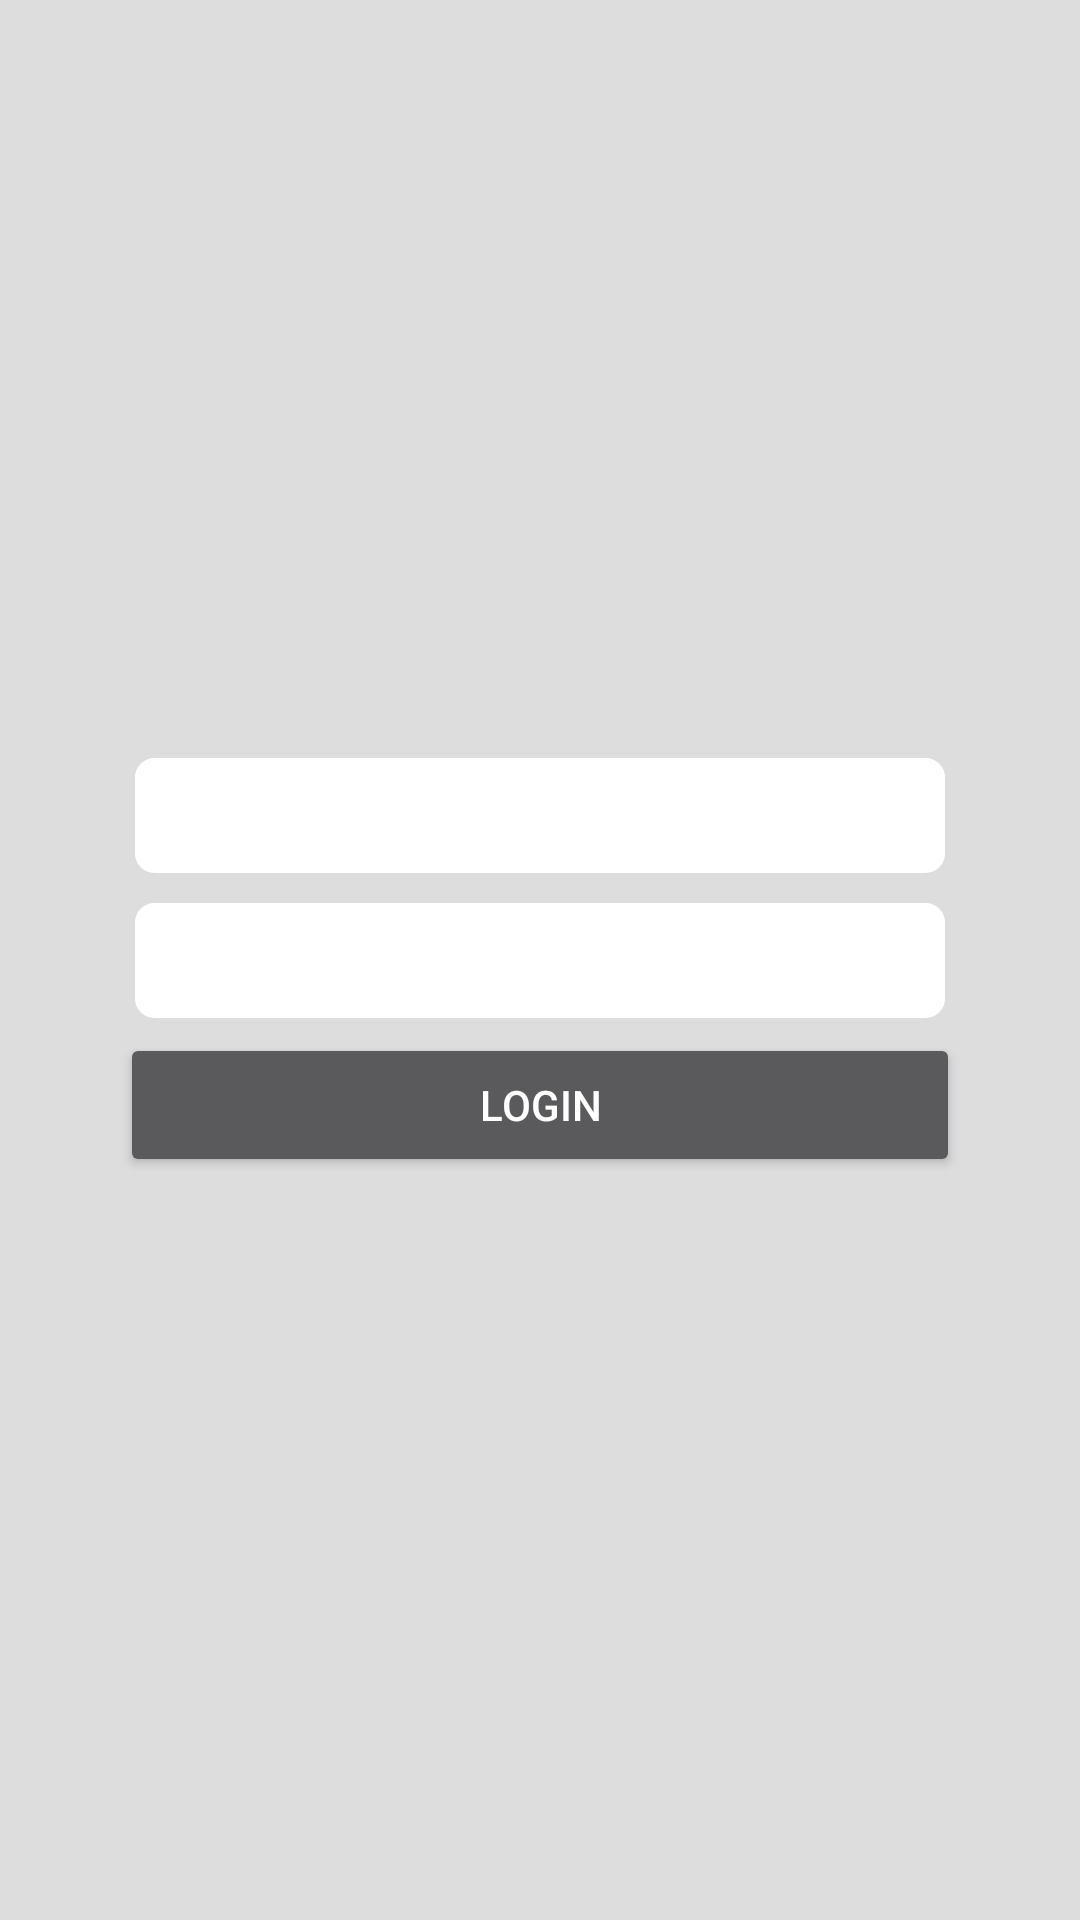

Here is an Android app screen rendered from its layout file. Give the layout XML and the strings, colors and styles it references.
<!-- AndroidManifest.xml: application theme AppTheme -->
<!-- res/layout/login_view.xml -->
<?xml version="1.0" encoding="utf-8"?>
<RelativeLayout xmlns:android="http://schemas.android.com/apk/res/android"
    android:layout_width="wrap_content"
    android:layout_height="wrap_content"
    android:orientation="vertical">

    <ProgressBar
        android:id="@+id/loading_wheel"
        android:layout_width="wrap_content"
        android:layout_height="wrap_content"
        android:layout_centerInParent="true"
        android:visibility="gone" />

    <LinearLayout
        android:id="@+id/login_container"
        android:layout_width="280dp"
        android:layout_height="wrap_content"
        android:layout_centerInParent="true"
        android:orientation="vertical">

        <EditText
            android:id="@+id/username_edittext"
            android:layout_width="match_parent"
            android:layout_height="wrap_content"
            android:layout_margin="4dp"
            android:background="@drawable/bg_white_round_edittext"
            android:capitalize="none"
            android:hint="email"
            android:padding="8dp" />

        <EditText
            android:id="@+id/password_edittext"
            android:layout_width="match_parent"
            android:layout_height="wrap_content"
            android:layout_margin="4dp"
            android:background="@drawable/bg_white_round_edittext"
            android:hint="password"
            android:inputType="textPassword"
            android:padding="8dp" />

        <Button
            android:id="@+id/login_btn"
            android:layout_width="match_parent"
            android:layout_height="wrap_content"
            android:text="Login" />

    </LinearLayout>
</RelativeLayout>
<!-- resources referenced by this layout -->
<resources>
  <!-- drawable bg_white_round_edittext (drawable) -->
  <?xml version="1.0" encoding="utf-8"?>
  <shape xmlns:android="http://schemas.android.com/apk/res/android">
  
      <solid android:color="#FFF" />
  
      <stroke
          android:width="1dp"
          android:color="#DDDDDD" />
  
      <corners android:radius="7dp" />
  
  </shape>
  <style name="AppTheme" parent="Theme.AppCompat.NoActionBar">
          <item name="android:textViewStyle">@style/MyTextViewStyle</item>
          <item name="android:editTextStyle">@style/MyEditTextStyle</item>
          <item name="android:windowBackground">@color/activity_background</item>
      </style>
  <style name="MyTextViewStyle" parent="android:Widget.TextView">
          <item name="android:textColor">#555</item>
      </style>
  <style name="MyEditTextStyle" parent="android:Widget.EditText">
          <item name="android:textColor">#555</item>
          <item name="android:textColorHint">#999</item>
      </style>
  <color name="activity_background">#DDDDDD</color>
</resources>
